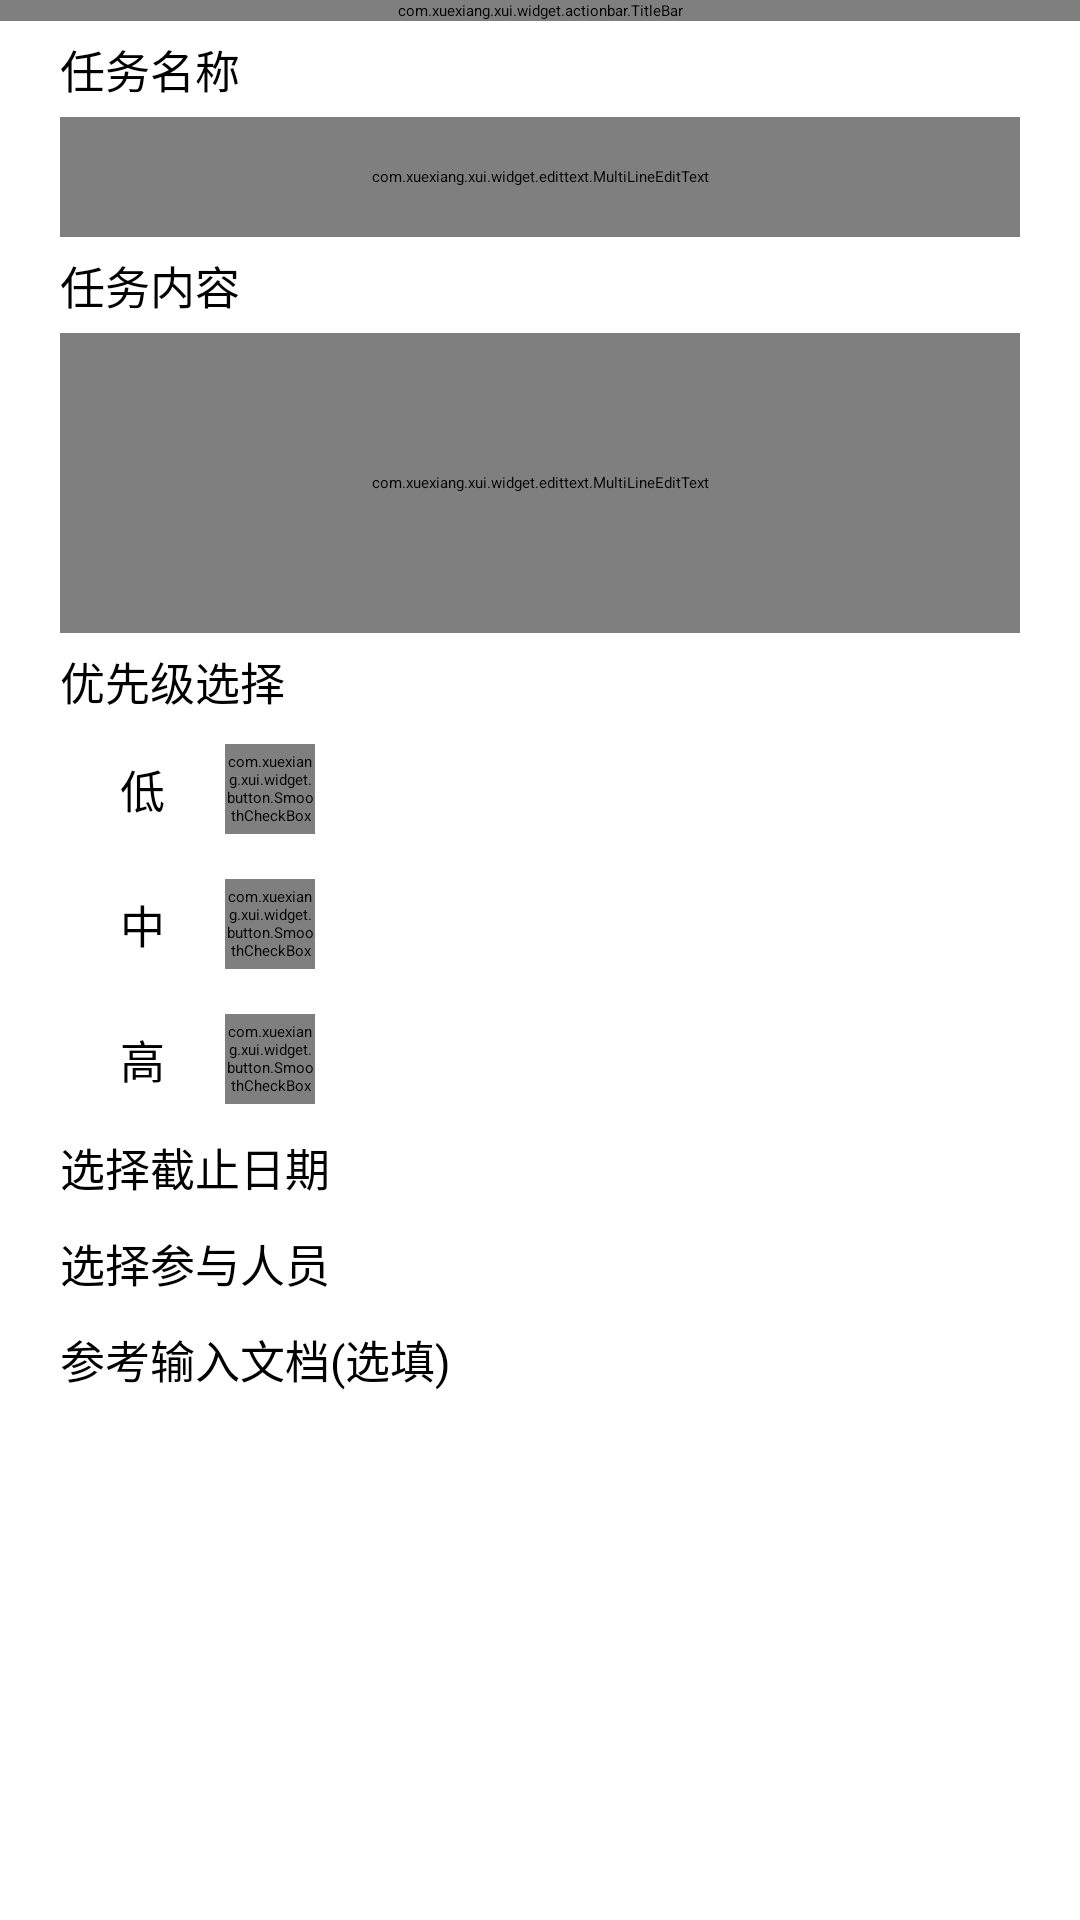

Reconstruct the res/layout file that produces this screen, plus the resources it refers to.
<!-- AndroidManifest.xml: application theme AppTheme -->
<!-- res/layout/activity_task_create.xml -->
<?xml version="1.0" encoding="utf-8"?>
<LinearLayout xmlns:android="http://schemas.android.com/apk/res/android"
    xmlns:app="http://schemas.android.com/apk/res-auto"
    xmlns:tools="http://schemas.android.com/tools"
    android:layout_width="match_parent"
    android:layout_height="match_parent"
    android:orientation="vertical"
    tools:context=".task.create.TaskCreateActivity">

    <com.xuexiang.xui.widget.actionbar.TitleBar
        android:id="@+id/task_create_title_bar"
        android:layout_width="match_parent"
        android:layout_height="wrap_content"
        app:tb_actionPadding="20dp"
        app:tb_centerGravity="center"
        app:tb_titleText="新建任务"
        app:tb_titleTextSize="@dimen/textSize15"
        app:tb_useThemeColor="true"
        />

    <TextView
        android:layout_width="wrap_content"
        android:layout_height="wrap_content"
        android:layout_marginTop="5dp"
        android:layout_marginLeft="20dp"
        android:layout_marginRight="20dp"
        android:textColor="@color/BLACK"
        android:textSize="@dimen/textSize15"
        android:text="任务名称" />

    <com.xuexiang.xui.widget.edittext.MultiLineEditText
        android:id="@+id/task_create_task_name"
        android:layout_width="match_parent"
        android:layout_height="40dp"
        android:layout_marginTop="5dp"
        android:layout_marginLeft="20dp"
        android:layout_marginRight="20dp"
        android:background="@drawable/shape_rectangle_textview"
        app:mlet_maxCount="15"
        app:mlet_hintText="请输入任务名称"
        app:mlet_showSurplusNumber="true"
        />

    <TextView
        android:layout_width="wrap_content"
        android:layout_height="wrap_content"
        android:layout_marginTop="5dp"
        android:layout_marginLeft="20dp"
        android:layout_marginRight="20dp"
        android:textColor="@color/BLACK"
        android:textSize="@dimen/textSize15"
        android:text="任务内容" />

    <com.xuexiang.xui.widget.edittext.MultiLineEditText
        android:id="@+id/task_create_task_content"
        android:layout_width="match_parent"
        android:layout_height="100dp"
        android:layout_marginTop="5dp"
        android:layout_marginLeft="20dp"
        android:layout_marginRight="20dp"
        android:background="@drawable/shape_rectangle_textview"
        app:mlet_maxCount="200"
        app:mlet_hintText="请输入任务内容"
        app:mlet_showSurplusNumber="true"/>

    <TextView
        android:layout_width="wrap_content"
        android:layout_height="wrap_content"
        android:layout_marginTop="5dp"
        android:layout_marginLeft="20dp"
        android:layout_marginRight="20dp"
        android:textColor="@color/BLACK"
        android:textSize="@dimen/textSize15"
        android:text="优先级选择" />

    <LinearLayout
        android:layout_width="match_parent"
        android:layout_height="40dp"
        android:layout_marginLeft="20dp"
        android:layout_marginRight="20dp"
        android:layout_marginTop="5dp">
        <TextView
            android:layout_width="wrap_content"
            android:layout_height="match_parent"
            android:textColor="@color/BLACK"
            android:gravity="center_vertical"
            android:textSize="@dimen/textSize15"
            android:text="低"
            android:layout_marginLeft="20dp"/>
        <com.xuexiang.xui.widget.button.SmoothCheckBox
            android:id="@+id/task_create_task_priority_low"
            android:layout_width="30dp"
            android:layout_height="30dp"
            android:layout_marginLeft="20dp"
            android:layout_gravity="center_vertical"
            />
    </LinearLayout>
    <LinearLayout
        android:layout_width="match_parent"
        android:layout_height="40dp"
        android:layout_marginLeft="20dp"
        android:layout_marginRight="20dp"
        android:layout_marginTop="5dp">
        <TextView
            android:layout_width="wrap_content"
            android:layout_height="match_parent"
            android:textColor="@color/BLACK"
            android:gravity="center_vertical"
            android:textSize="@dimen/textSize15"
            android:text="中"
            android:layout_marginLeft="20dp"/>
        <com.xuexiang.xui.widget.button.SmoothCheckBox
            android:id="@+id/task_create_task_priority_middle"
            android:layout_width="30dp"
            android:layout_height="30dp"
            android:layout_marginLeft="20dp"
            android:layout_gravity="center_vertical"
            />
    </LinearLayout>
    <LinearLayout
        android:layout_width="match_parent"
        android:layout_height="40dp"
        android:layout_marginLeft="20dp"
        android:layout_marginRight="20dp"
        android:layout_marginTop="5dp">
        <TextView
            android:layout_width="wrap_content"
            android:layout_height="match_parent"
            android:textColor="@color/BLACK"
            android:gravity="center_vertical"
            android:textSize="@dimen/textSize15"
            android:text="高"
            android:layout_marginLeft="20dp"/>
        <com.xuexiang.xui.widget.button.SmoothCheckBox
            android:id="@+id/task_create_task_priority_high"
            android:layout_width="30dp"
            android:layout_height="30dp"
            android:layout_marginLeft="20dp"
            android:layout_gravity="center_vertical"
            />
    </LinearLayout>

    <TextView
        android:layout_width="wrap_content"
        android:layout_height="wrap_content"
        android:layout_marginTop="5dp"
        android:layout_marginLeft="20dp"
        android:layout_marginRight="20dp"
        android:textColor="@color/BLACK"
        android:textSize="@dimen/textSize15"
        android:text="选择截止日期" />

    <com.xuexiang.xui.widget.button.roundbutton.RoundButton
        android:id="@+id/task_create_max_date_button"
        style="@style/RoundButton.Auto"
        android:layout_marginTop="5dp"
        android:layout_marginLeft="20dp"
        android:text="-选择日期-" />

    <TextView
        android:id="@+id/task_create_member_text"
        android:layout_width="wrap_content"
        android:layout_height="wrap_content"
        android:layout_marginTop="5dp"
        android:layout_marginLeft="20dp"
        android:layout_marginRight="20dp"
        android:textColor="@color/BLACK"
        android:textSize="@dimen/textSize15"
        android:text="选择参与人员" />

    <com.xuexiang.xui.widget.button.roundbutton.RoundButton
        android:id="@+id/task_create_member_pick_button"
        style="@style/RoundButton.Auto"
        android:layout_marginTop="5dp"
        android:layout_marginLeft="20dp"
        android:text="-选择人员-" />

    <TextView
        android:id="@+id/task_create_doc_text"
        android:layout_width="wrap_content"
        android:layout_height="wrap_content"
        android:layout_marginTop="5dp"
        android:layout_marginLeft="20dp"
        android:layout_marginRight="20dp"
        android:textColor="@color/BLACK"
        android:textSize="@dimen/textSize15"
        android:text="参考输入文档(选填)" />

    <com.xuexiang.xui.widget.button.roundbutton.RoundButton
        android:id="@+id/task_create_doc_pick_button"
        style="@style/RoundButton.Auto"
        android:layout_marginTop="5dp"
        android:layout_marginLeft="20dp"
        android:text="-选择文档-" />

    <TextView
        android:id="@+id/task_create_out_text"
        android:layout_width="wrap_content"
        android:layout_height="wrap_content"
        android:layout_marginTop="5dp"
        android:layout_marginLeft="20dp"
        android:layout_marginRight="20dp"
        android:textColor="@color/BLACK"
        android:textSize="@dimen/textSize15"
        android:text="参考输出文档(选填)"
        android:visibility="gone"/>

    <com.xuexiang.xui.widget.button.roundbutton.RoundButton
        android:id="@+id/task_create_doc_out_pick_button"
        style="@style/RoundButton.Auto"
        android:layout_marginTop="5dp"
        android:layout_marginLeft="20dp"
        android:text="-选择文档-"
        android:visibility="gone"/>


</LinearLayout>
<!-- resources referenced by this layout -->
<resources>
  <color name="BLACK">#000000</color>
  <dimen name="textSize15">15sp</dimen>
  <!-- drawable shape_rectangle_textview (drawable) -->
  <?xml version="1.0" encoding="utf-8"?>
  <shape xmlns:android="http://schemas.android.com/apk/res/android"
      android:shape="rectangle">
      <solid android:color="@color/WHITE" />
      <corners android:radius="3dip" />
      <stroke
          android:width="1px"
          android:color="@color/BLACK" />
  </shape>
  <style name="AppTheme" parent="XUITheme.Phone">
          
          <item name="colorPrimary">@color/colorPrimary</item>
          <item name="colorAccent">@color/colorAccent</item>
          
          <item name="windowNoTitle">true</item>
          <item name="xui_config_color_background">@color/WHITE</item>
      </style>
  <color name="WHITE">#FFFFFF</color>
  <color name="colorPrimary">#66ccff</color>
  <color name="colorAccent">#66ccff</color>
</resources>
